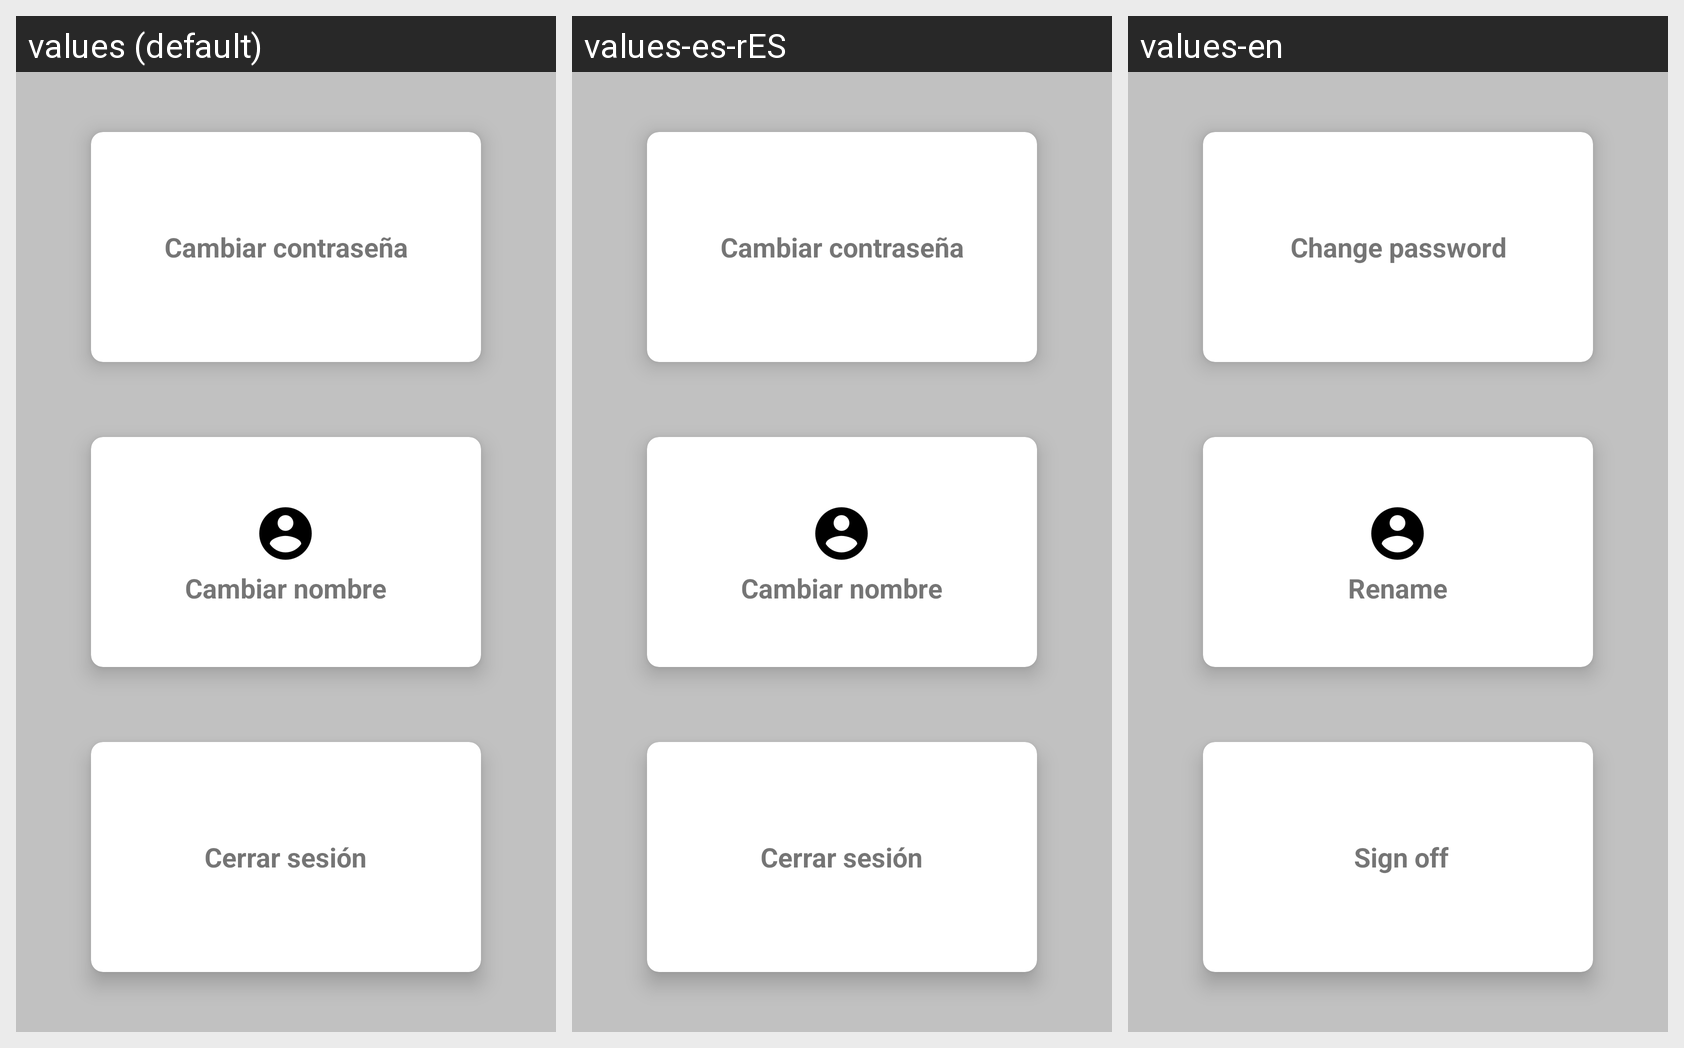

Translations of the strings shown on this Android screen, per locale in the grid:
Android screen res/layout/activity_panel.xml rendered under 3 locales, left to right: values (default), values-es-rES, values-en. Device: Nexus 5 (rendered at 1080×1920; each locale shown at half size, 540×960, under a caption strip naming it); theme AppThemeNoActionBar.
Strings drawn on this screen, with the default value and each locale's value (text and hints the layout hard-codes, and strings that could not be matched under every locale, appear in the picture but are not listed):

cambiar_clave
  values: Cambiar contraseña
  values-es-rES: Cambiar contraseña
  values-en: Change password

cambiar_nombre
  values: Cambiar nombre
  values-es-rES: Cambiar nombre
  values-en: Rename

cerrar_sesion
  values: Cerrar sesión
  values-es-rES: Cerrar sesión
  values-en:  Sign off
